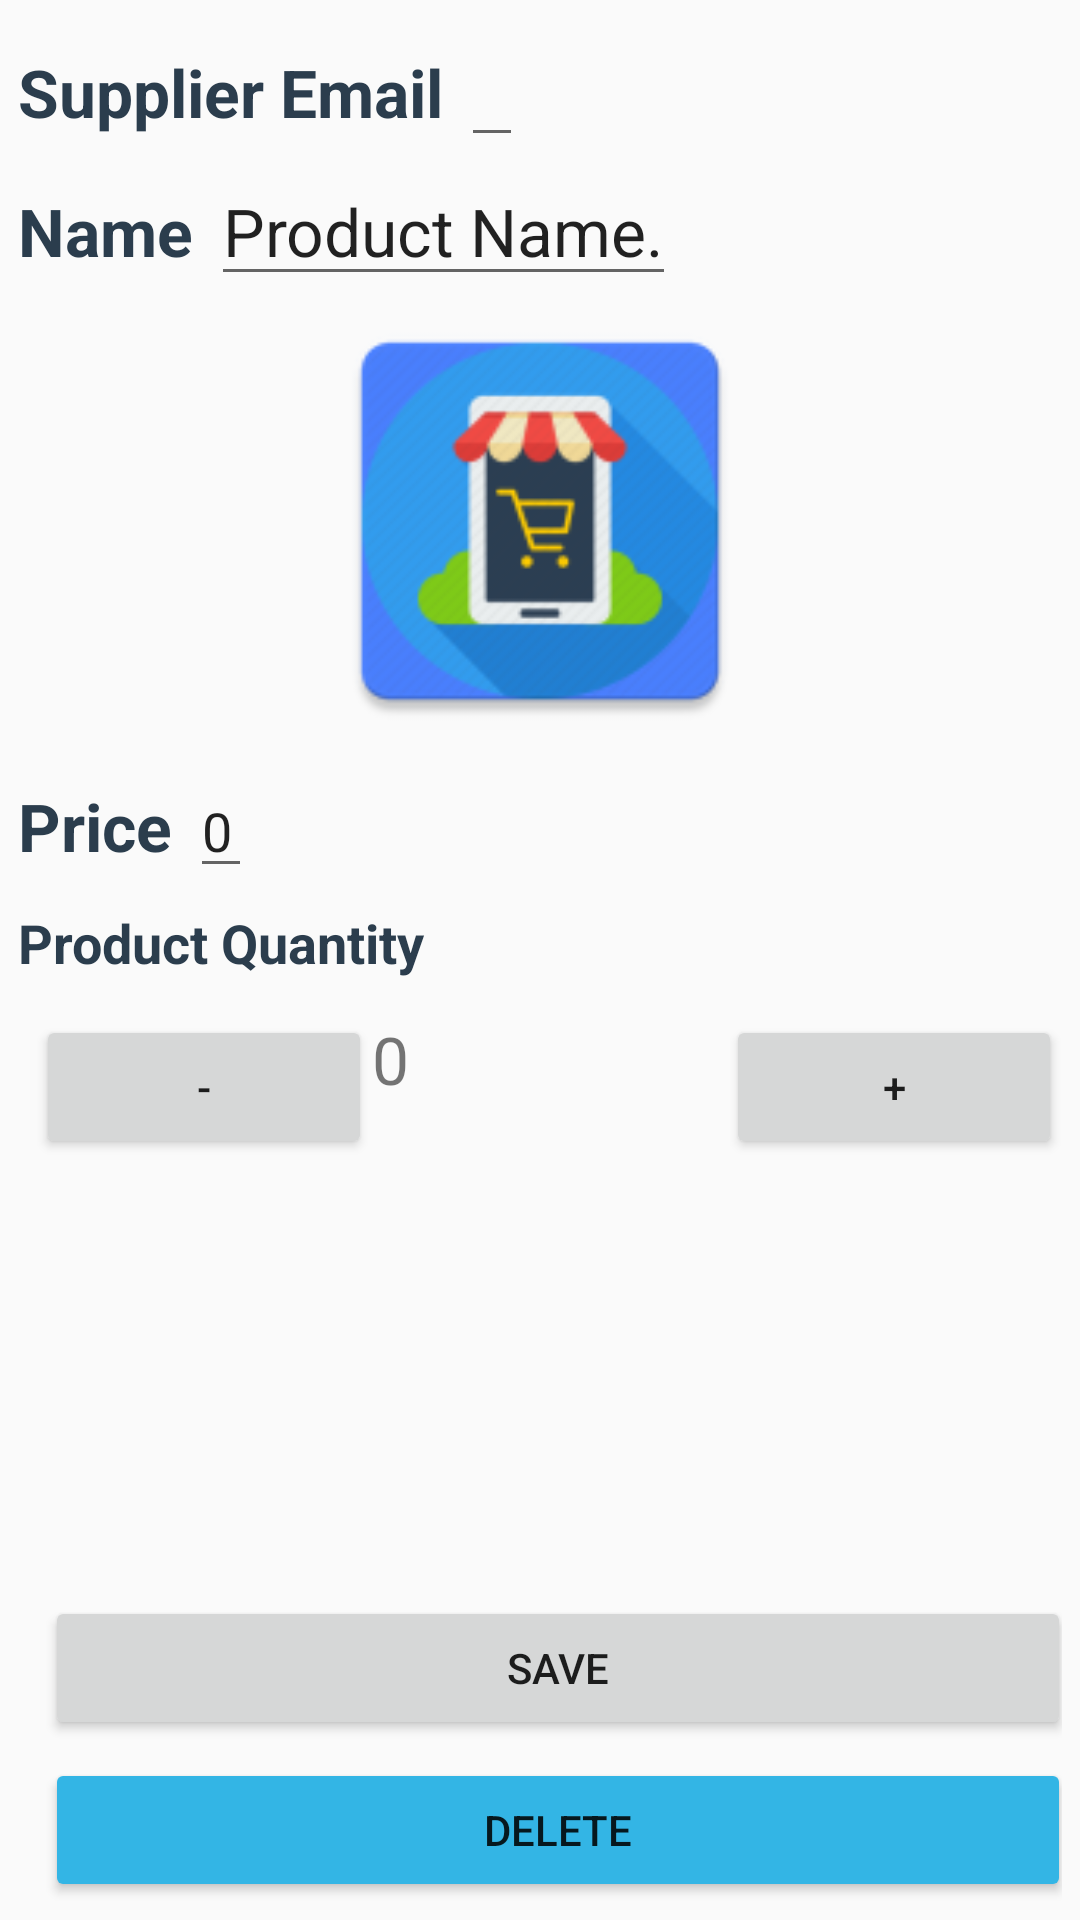

Android layout source for this screen:
<!-- AndroidManifest.xml: application theme AppTheme -->
<!-- res/layout/detail_edit_layout.xml -->
<?xml version="1.0" encoding="utf-8"?>
<LinearLayout xmlns:android="http://schemas.android.com/apk/res/android"
    android:layout_width="match_parent"
    android:layout_height="wrap_content"
    android:orientation="vertical"
    android:padding="@dimen/edit_activity_margin">
    <LinearLayout
        android:layout_width="match_parent"
        android:layout_height="wrap_content">

        <TextView
            android:id="@+id/supplier"
            android:layout_width="wrap_content"
            android:layout_height="wrap_content"
            android:fontFamily="sans-serif"
            android:text="@string/Supplier"
            android:textColor="#2B3D4D"
            android:textSize="@dimen/text_default_size"
            android:textStyle="bold" />

        <EditText
            android:id="@+id/edit_text_supplier"
            android:layout_width="wrap_content"
            android:layout_height="wrap_content"
            android:layout_marginLeft="@dimen/edit_activity_margin"
            android:fontFamily="sans-serif"

            android:textSize="@dimen/text_default_size" />

    </LinearLayout>


    <LinearLayout
        android:layout_width="match_parent"
        android:layout_height="wrap_content">

        <TextView
            android:id="@+id/name"
            android:layout_width="wrap_content"
            android:layout_height="wrap_content"
            android:fontFamily="sans-serif"
            android:text="@string/product_name"
            android:textColor="#2B3D4D"
            android:textSize="@dimen/text_default_size"
            android:textStyle="bold" />

        <EditText
            android:id="@+id/edit_text_name"
            android:layout_width="wrap_content"
            android:layout_height="wrap_content"
            android:layout_marginLeft="@dimen/edit_activity_margin"
            android:fontFamily="sans-serif"
            android:text="@string/hint_product_name"
            android:textSize="@dimen/text_default_size" />

    </LinearLayout>

    <ImageView
        android:id="@+id/image"
        android:layout_width="match_parent"
        android:layout_height="150dp"
        android:scaleType="fitCenter"
        android:src="@mipmap/ic_launcher" />

    <LinearLayout
        android:layout_width="match_parent"
        android:layout_height="wrap_content"
        android:layout_marginTop="@dimen/edit_activity_margin">

        <TextView
            android:id="@+id/price"
            android:layout_width="wrap_content"
            android:layout_height="wrap_content"
            android:fontFamily="sans-serif"
            android:text="@string/product_price"
            android:textColor="#2B3D4D"
            android:textSize="@dimen/text_default_size"
            android:textStyle="bold" />

        <EditText
            android:id="@+id/edit_text_price"
            android:layout_width="wrap_content"
            android:layout_height="wrap_content"
            android:layout_marginLeft="@dimen/edit_activity_margin"
            android:fontFamily="sans-serif"
            android:inputType="numberDecimal"
            android:text="@string/default_product_price"
            android:textSize="18sp" />

    </LinearLayout>

    <LinearLayout
        android:layout_width="match_parent"
        android:layout_height="wrap_content"
        android:layout_marginTop="@dimen/edit_activity_margin">

        <TextView
            android:id="@+id/quantity"
            android:layout_width="wrap_content"
            android:layout_height="wrap_content"
            android:fontFamily="sans-serif"
            android:text="@string/product_quantity"
            android:textColor="#2B3D4D"
            android:textSize="18sp"
            android:textStyle="bold" />


    </LinearLayout>

    <LinearLayout
        android:layout_width="match_parent"
        android:layout_height="wrap_content"
        android:layout_marginTop="@dimen/edit_activity_margin">

        <Button
            android:id="@+id/btn_quantity_decrease"
            android:layout_width="0dp"
            android:layout_height="wrap_content"
            android:layout_marginLeft="@dimen/edit_activity_margin"
            android:layout_marginTop="@dimen/edit_activity_margin"
            android:layout_weight="1"
            android:onClick="onModifyQuantity+"
            android:text="@string/quantity_btn_dec" />

        <TextView
            android:id="@+id/text_view_quantity"
            android:layout_width="0dp"
            android:layout_height="wrap_content"
            android:layout_weight="1"
            android:fontFamily="sans-serif"
            android:inputType="number"
            android:text="@string/default_product_quantity"
            android:textSize="@dimen/text_default_size" />
        

        <Button
            android:id="@+id/btn_quantity_increase"
            android:layout_width="0dp"
            android:layout_height="wrap_content"
            android:layout_marginLeft="@dimen/edit_activity_margin"
            android:layout_marginTop="@dimen/edit_activity_margin"
            android:layout_weight="1"
            android:onClick="onModifyQuantity+"
            android:text="@string/quantity_btn_inc" />
        </LinearLayout>

        <Button
            android:id="@+id/btn_order"
            android:layout_width="0dp"
            android:layout_height="wrap_content"
            android:layout_marginLeft="@dimen/edit_activity_margin"
            android:layout_marginTop="@dimen/edit_activity_margin"
            android:layout_weight="1"
            android:onClick="onOrder"
            android:layout_gravity="center_horizontal"
            android:text="@string/order_btn" />




    <Button
        android:id="@+id/btn_save"
        android:layout_width="match_parent"
        android:layout_height="wrap_content"
        android:layout_marginLeft="@dimen/edit_activity_margin"
        android:layout_marginTop="@dimen/edit_activity_margin"
        android:onClick="onSave"
        android:layout_gravity="center_horizontal"
        android:text="@string/save_btn" />

    <Button
        android:id="@+id/btn_delete"
        android:layout_width="match_parent"
        android:layout_height="wrap_content"
        android:layout_marginLeft="@dimen/edit_activity_margin"
        android:layout_marginTop="@dimen/edit_activity_margin"
        android:backgroundTint="@android:color/holo_blue_light"
        android:layout_gravity="center_horizontal"
        android:onClick="onDelete"
        android:text="@string/delete_btn" />

</LinearLayout>
<!-- resources referenced by this layout -->
<resources>
  <dimen name="edit_activity_margin">6dp</dimen>
  <dimen name="text_default_size">22sp</dimen>
  <!-- mipmap ic_launcher: png bitmap (mipmap-hdpi, 4354 bytes) -->
  <string name="Supplier">Supplier Email</string>
  <string name="default_product_price">0</string>
  <string name="default_product_quantity">0</string>
  <string name="delete_btn">Delete</string>
  <string name="hint_product_name">Product Name.</string>
  <string name="order_btn">Order</string>
  <string name="product_name">Name</string>
  <string name="product_price">Price</string>
  <string name="product_quantity">Product Quantity</string>
  <string name="quantity_btn_dec">-</string>
  <string name="quantity_btn_inc">+</string>
  <string name="save_btn">Save</string>
  <style name="AppTheme" parent="Theme.AppCompat.Light.DarkActionBar">
          
          <item name="colorPrimary">@color/colorPrimary</item>
          <item name="colorPrimaryDark">@color/colorPrimaryDark</item>
          <item name="colorAccent">@color/colorAccent</item>
      </style>
  <!-- not gathered from this repository: default colours our renderer supplied (Android Studio template values) -->
  <color name="colorPrimary">#FF6200EE</color>
  <color name="colorPrimaryDark">#FF3700B3</color>
  <color name="colorAccent">#FF03DAC5</color>
</resources>
